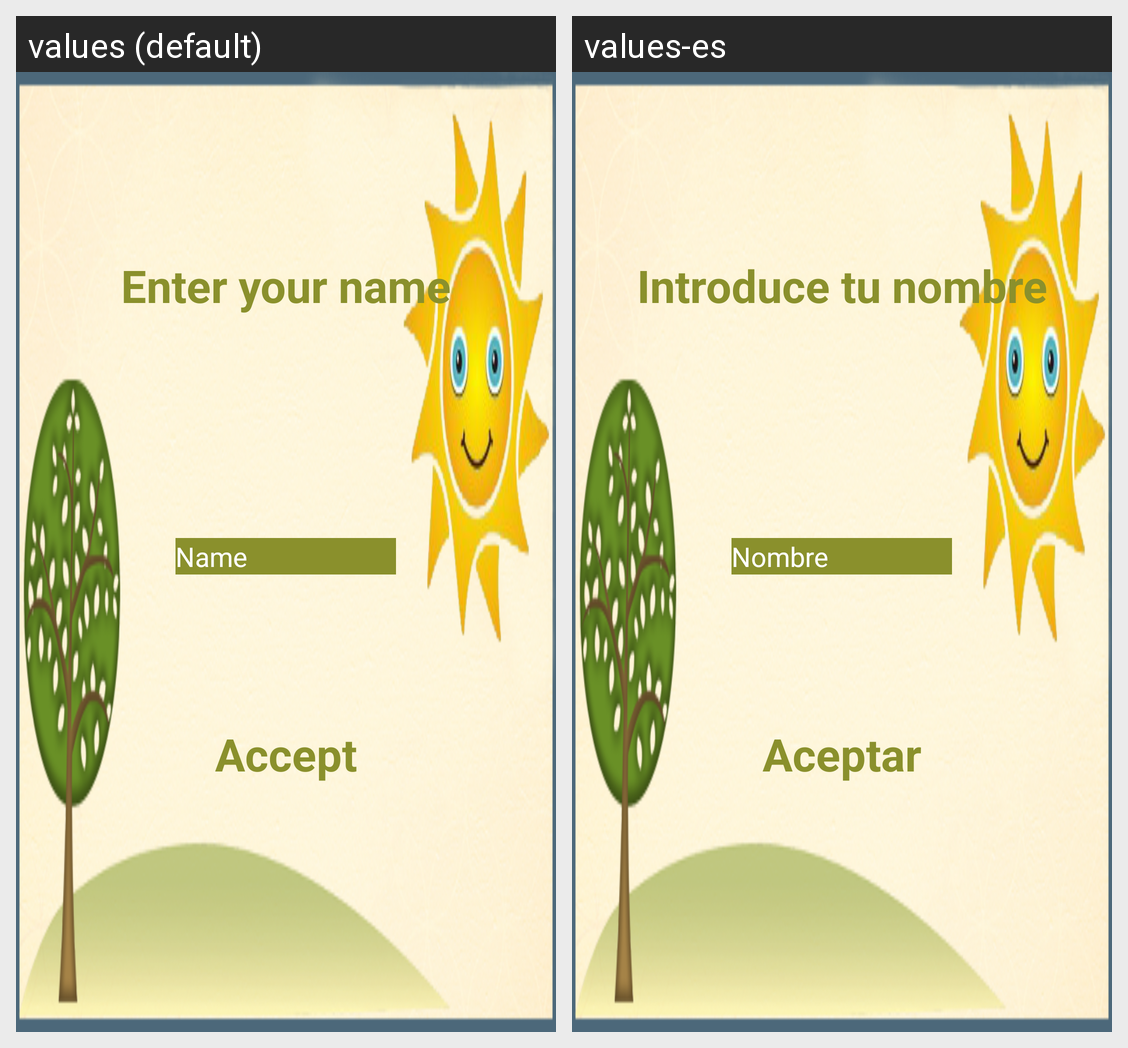

Here is an Android app screen in its default locale and in the app's own translations. Write out the translated-string differences for the strings that appear on this screen.
Android screen res/layout/enter_name_dialog.xml rendered under 2 locales, left to right: values (default), values-es. Device: Nexus 5 (rendered at 1080×1920; each locale shown at half size, 540×960, under a caption strip naming it); theme AppTheme.
Strings drawn on this screen, with the default value and each locale's value (text and hints the layout hard-codes, and strings that could not be matched under every locale, appear in the picture but are not listed):

enteryourname
  values: Enter your name
  values-es: Introduce tu nombre

name
  values: Name
  values-es: Nombre

accept_button
  values: Accept
  values-es: Aceptar
